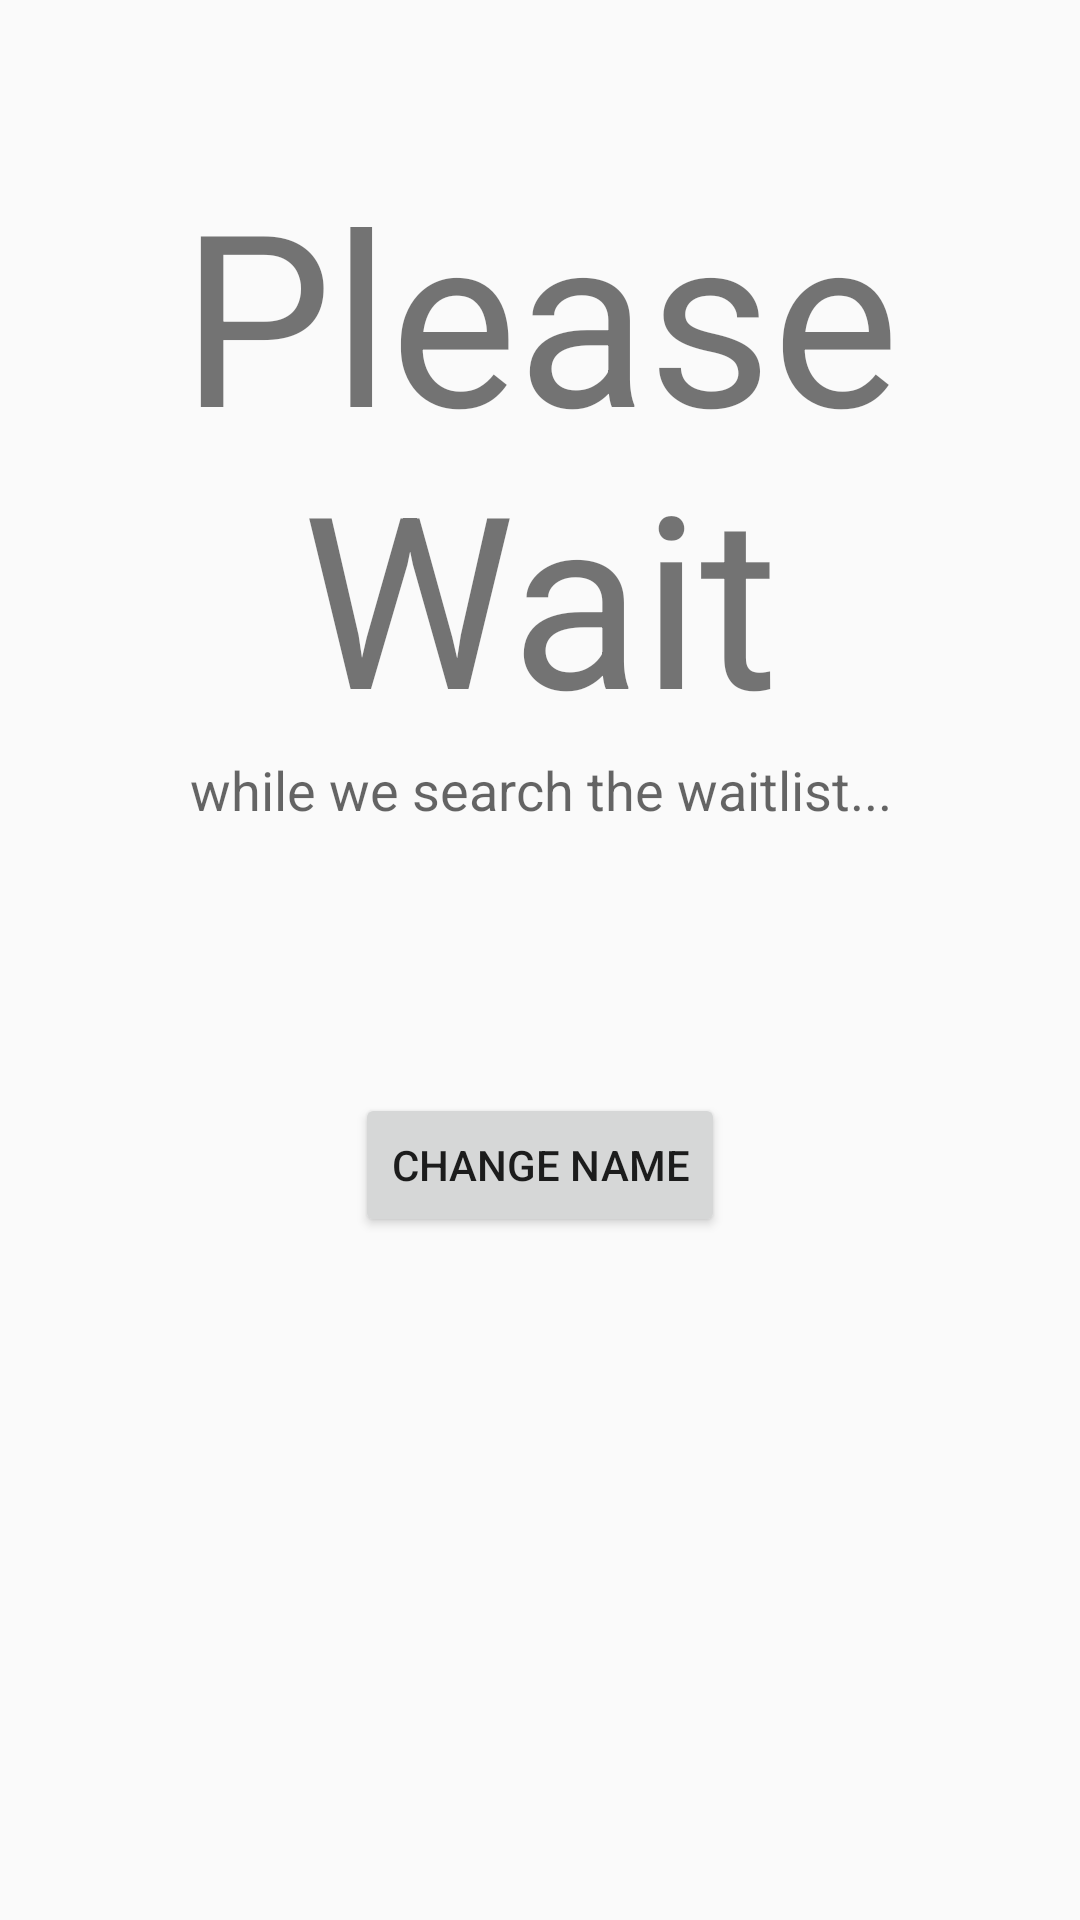

Layout XML and referenced resources for this Android screen:
<!-- AndroidManifest.xml: application theme AppTheme -->
<!-- res/layout/activity_success_screen.xml -->
<RelativeLayout xmlns:android="http://schemas.android.com/apk/res/android"
    xmlns:tools="http://schemas.android.com/tools" android:layout_width="match_parent"
    android:layout_height="match_parent" android:paddingLeft="@dimen/activity_horizontal_margin"
    android:paddingRight="@dimen/activity_horizontal_margin"
    android:paddingTop="@dimen/activity_vertical_margin"
    android:paddingBottom="@dimen/activity_vertical_margin"
    tools:context="com.example.googledriveapi.SuccessScreen">

    <TextView
        android:layout_width="wrap_content"
        android:layout_height="wrap_content"
        android:text="Please Wait"
        android:id="@+id/userCounter"
        android:height="200dp"
        android:width="300dp"
        android:gravity="center"
        android:textSize="80sp"
        android:layout_marginTop="51dp"
        android:layout_alignParentTop="true"
        android:layout_centerHorizontal="true" />

    <TextView
        android:layout_width="wrap_content"
        android:layout_height="wrap_content"
        android:textAppearance="?android:attr/textAppearanceMedium"
        android:text="while we search the waitlist..."
        android:id="@+id/descriptionForError"
        android:layout_below="@+id/userCounter"
        android:layout_centerHorizontal="true"
        android:gravity="center" />

    <Button
        style="?android:attr/buttonStyleSmall"
        android:layout_width="wrap_content"
        android:layout_height="wrap_content"
        android:text="Change Name"
        android:id="@+id/nameChange"
        android:layout_marginTop="89dp"
        android:layout_below="@+id/descriptionForError"
        android:layout_centerHorizontal="true"
        android:onClick="changeName" />
</RelativeLayout>
<!-- resources referenced by this layout -->
<resources>
  <style name="AppTheme" parent="Theme.AppCompat.Light.NoActionBar">
          
      </style>
</resources>
